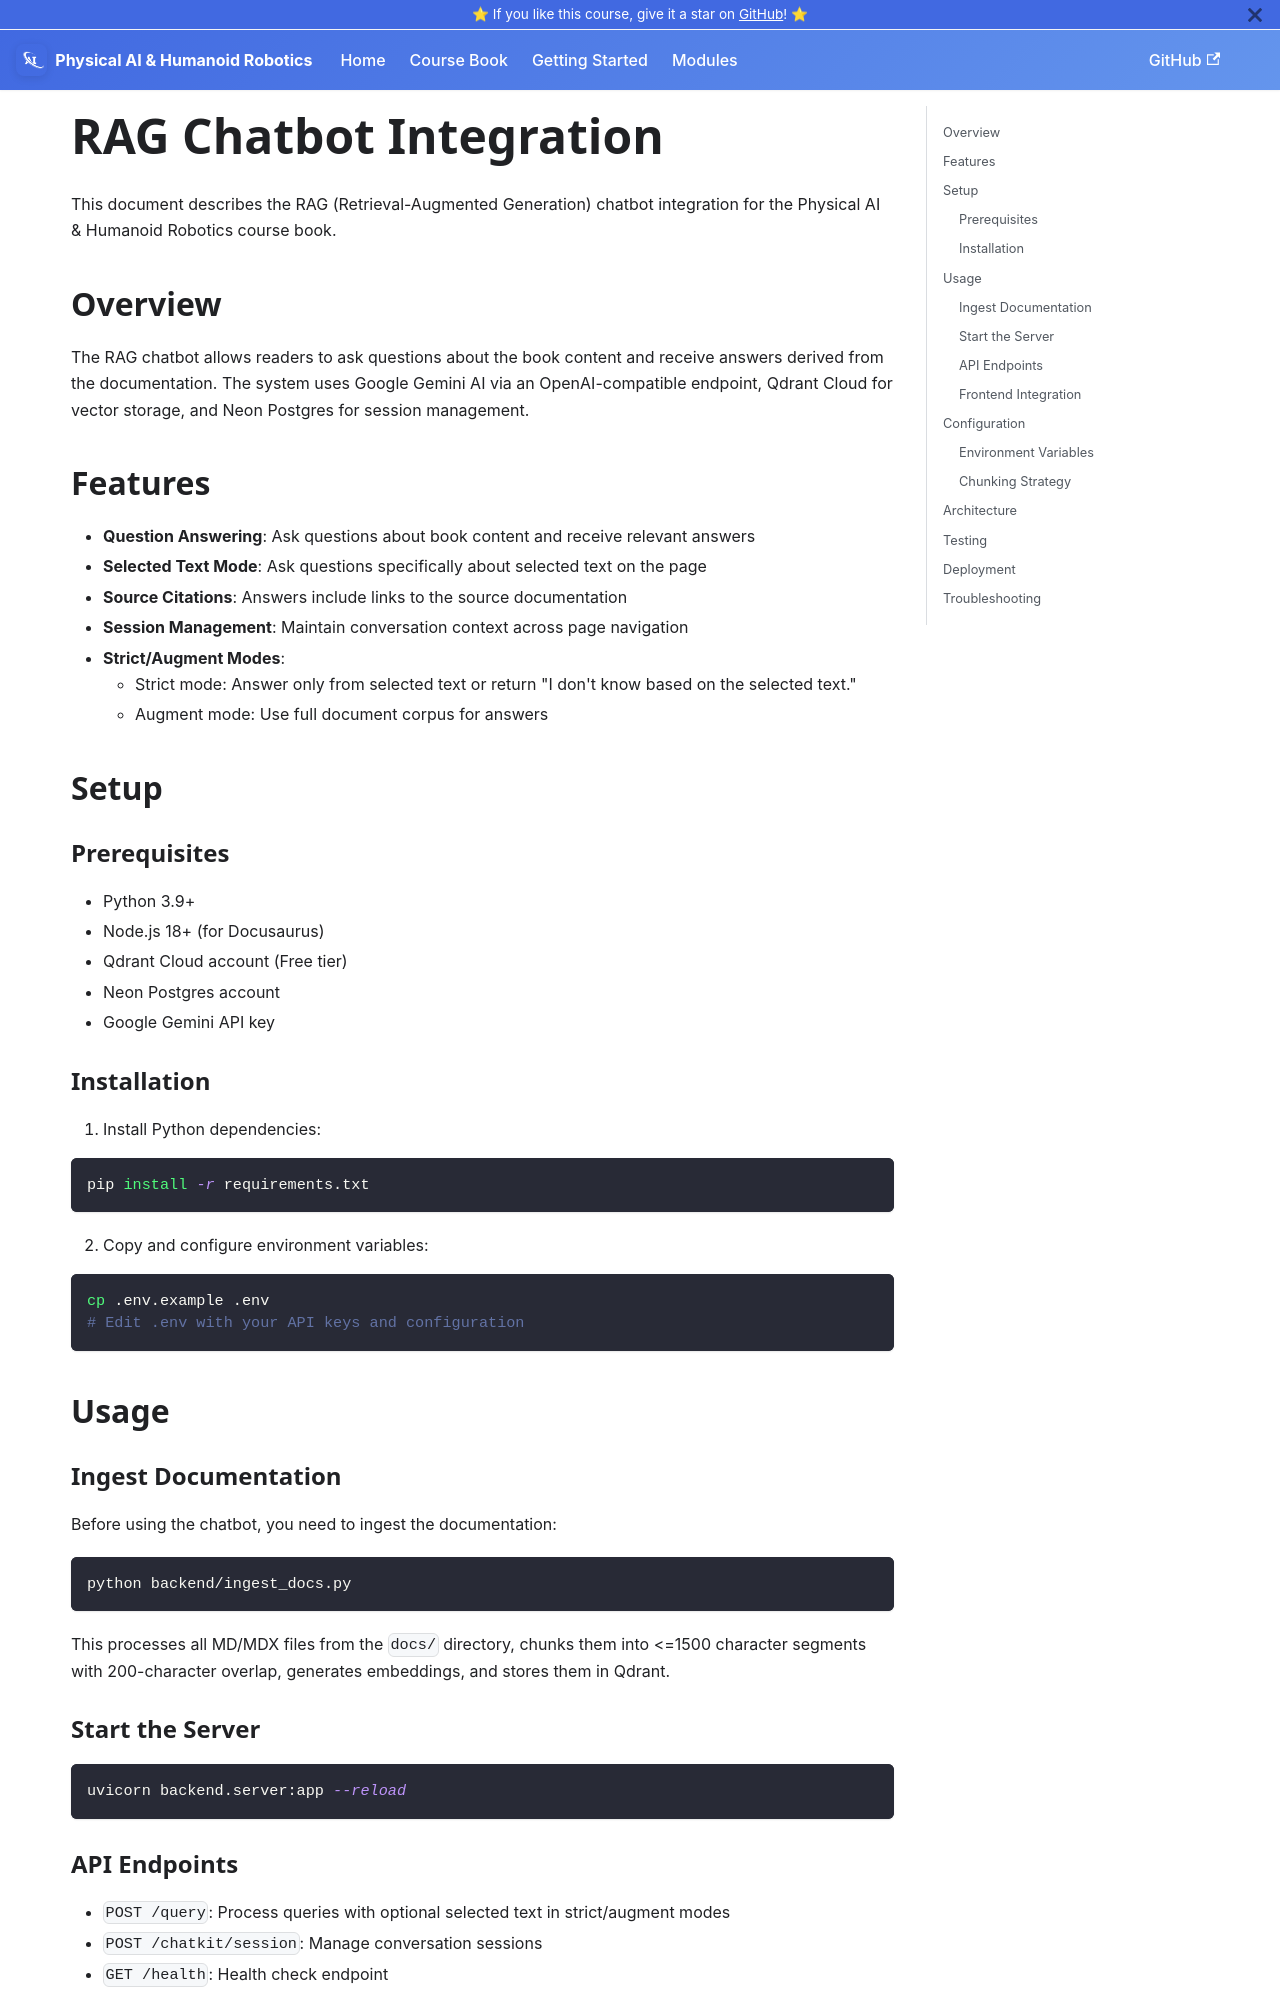

repository: ZijaYaseen/physical-ai-and-humanoid-robotics-book · page: docs/rag.html · generator: docusaurus

# RAG Chatbot Integration

This document describes the RAG (Retrieval-Augmented Generation) chatbot integration for the Physical AI & Humanoid Robotics course book.

## Overview

The RAG chatbot allows readers to ask questions about the book content and receive answers derived from the documentation. The system uses Google Gemini AI via an OpenAI-compatible endpoint, Qdrant Cloud for vector storage, and Neon Postgres for session management.

## Features

- **Question Answering**: Ask questions about book content and receive relevant answers
- **Selected Text Mode**: Ask questions specifically about selected text on the page
- **Source Citations**: Answers include links to the source documentation
- **Session Management**: Maintain conversation context across page navigation
- **Strict/Augment Modes**:
  - Strict mode: Answer only from selected text or return "I don't know based on the selected text."
  - Augment mode: Use full document corpus for answers

## Setup

### Prerequisites

- Python 3.9+
- Node.js 18+ (for Docusaurus)
- Qdrant Cloud account (Free tier)
- Neon Postgres account
- Google Gemini API key

### Installation

1. Install Python dependencies:
```bash
pip install -r requirements.txt
```

2. Copy and configure environment variables:
```bash
cp .env.example .env
# Edit .env with your API keys and configuration
```

## Usage

### Ingest Documentation

Before using the chatbot, you need to ingest the documentation:

```bash
python backend/ingest_docs.py
```

This processes all MD/MDX files from the `docs/` directory, chunks them into &lt;=1500 character segments with 200-character overlap, generates embeddings, and stores them in Qdrant.

### Start the Server

```bash
uvicorn backend.server:app --reload
```
